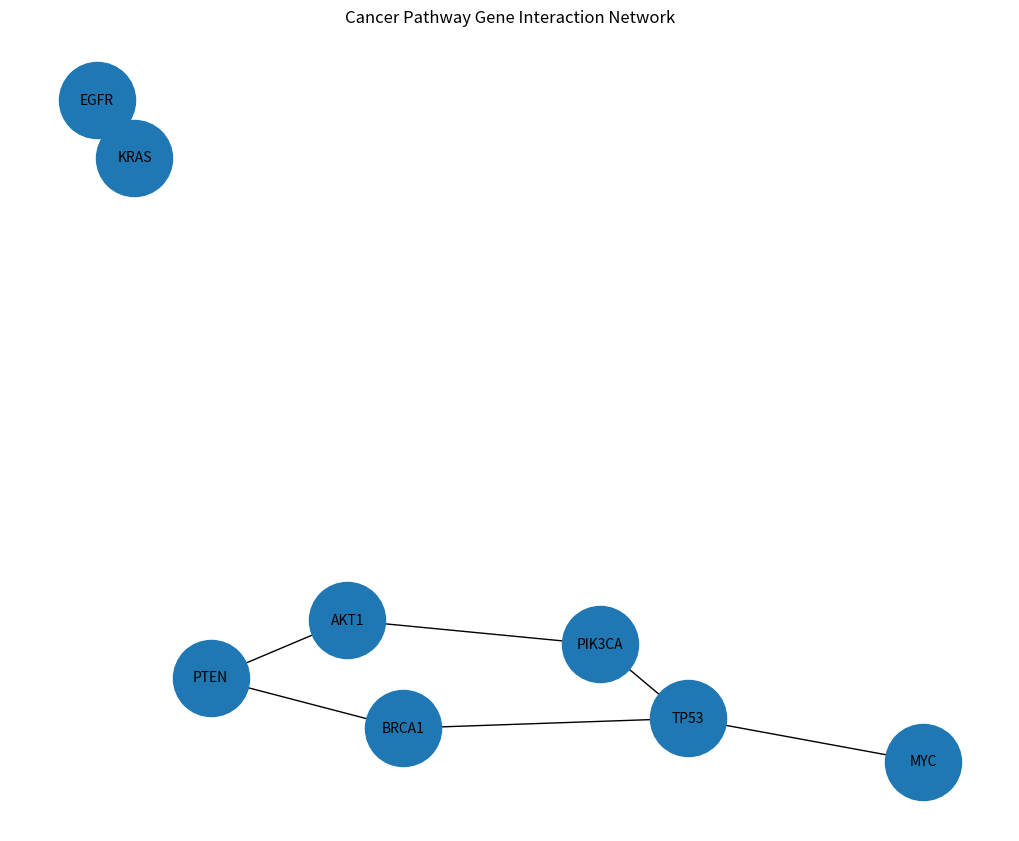

Write Python code to recreate this figure.
import networkx as nx
import matplotlib.pyplot as plt

# Sample cancer-related genes
genes = [
    "TP53",
    "BRCA1",
    "PIK3CA",
    "KRAS",
    "AKT1",
    "PTEN",
    "EGFR",
    "MYC"
]

# Create graph
G = nx.Graph()

# Add genes as nodes
for gene in genes:
    G.add_node(gene)

# Add biological interactions
interactions = [
    ("TP53", "BRCA1"),
    ("TP53", "PIK3CA"),
    ("PIK3CA", "AKT1"),
    ("PTEN", "AKT1"),
    ("KRAS", "EGFR"),
    ("MYC", "TP53"),
    ("BRCA1", "PTEN")
]

G.add_edges_from(interactions)

# Draw network
plt.figure(figsize=(10, 8))

nx.draw(
    G,
    with_labels=True,
    node_size=3000,
    font_size=10
)

plt.title("Cancer Pathway Gene Interaction Network")

plt.show()
